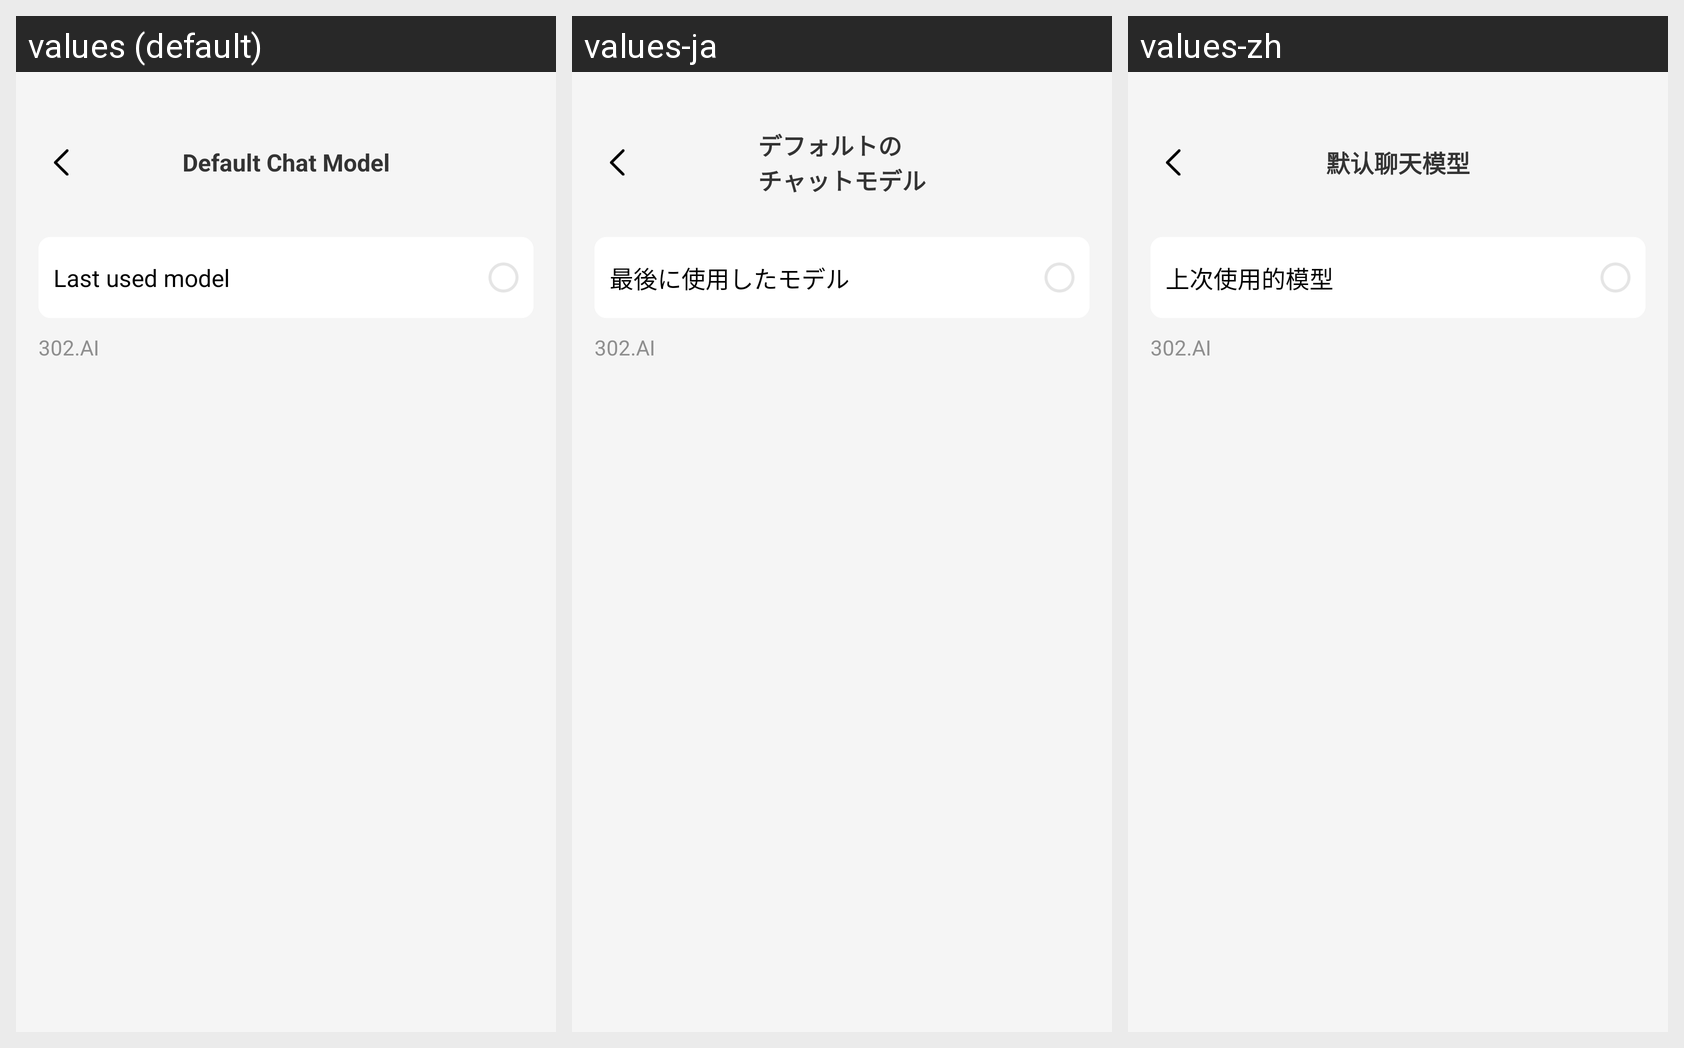

The same Android screen rendered under several of its app's locales, left to right. List the strings drawn on it with the default value and each locale's translation.
Android screen res/layout/activity_preferences_default_chat.xml rendered under 3 locales, left to right: values (default), values-ja, values-zh. Device: Nexus 5 (rendered at 1080×1920; each locale shown at half size, 540×960, under a caption strip naming it); theme SplashTheme.
Strings drawn on this screen, with the default value and each locale's value (text and hints the layout hard-codes, and strings that could not be matched under every locale, appear in the picture but are not listed):

setting_preferences_default_chat_model_message
  values: Default Chat Model
  values-ja: デフォルトの
      チャットモデル
  values-zh: 默认聊天模型

setting_default_model_last_time_message
  values: Last used model
  values-ja: 最後に使用したモデル
  values-zh: 上次使用的模型
